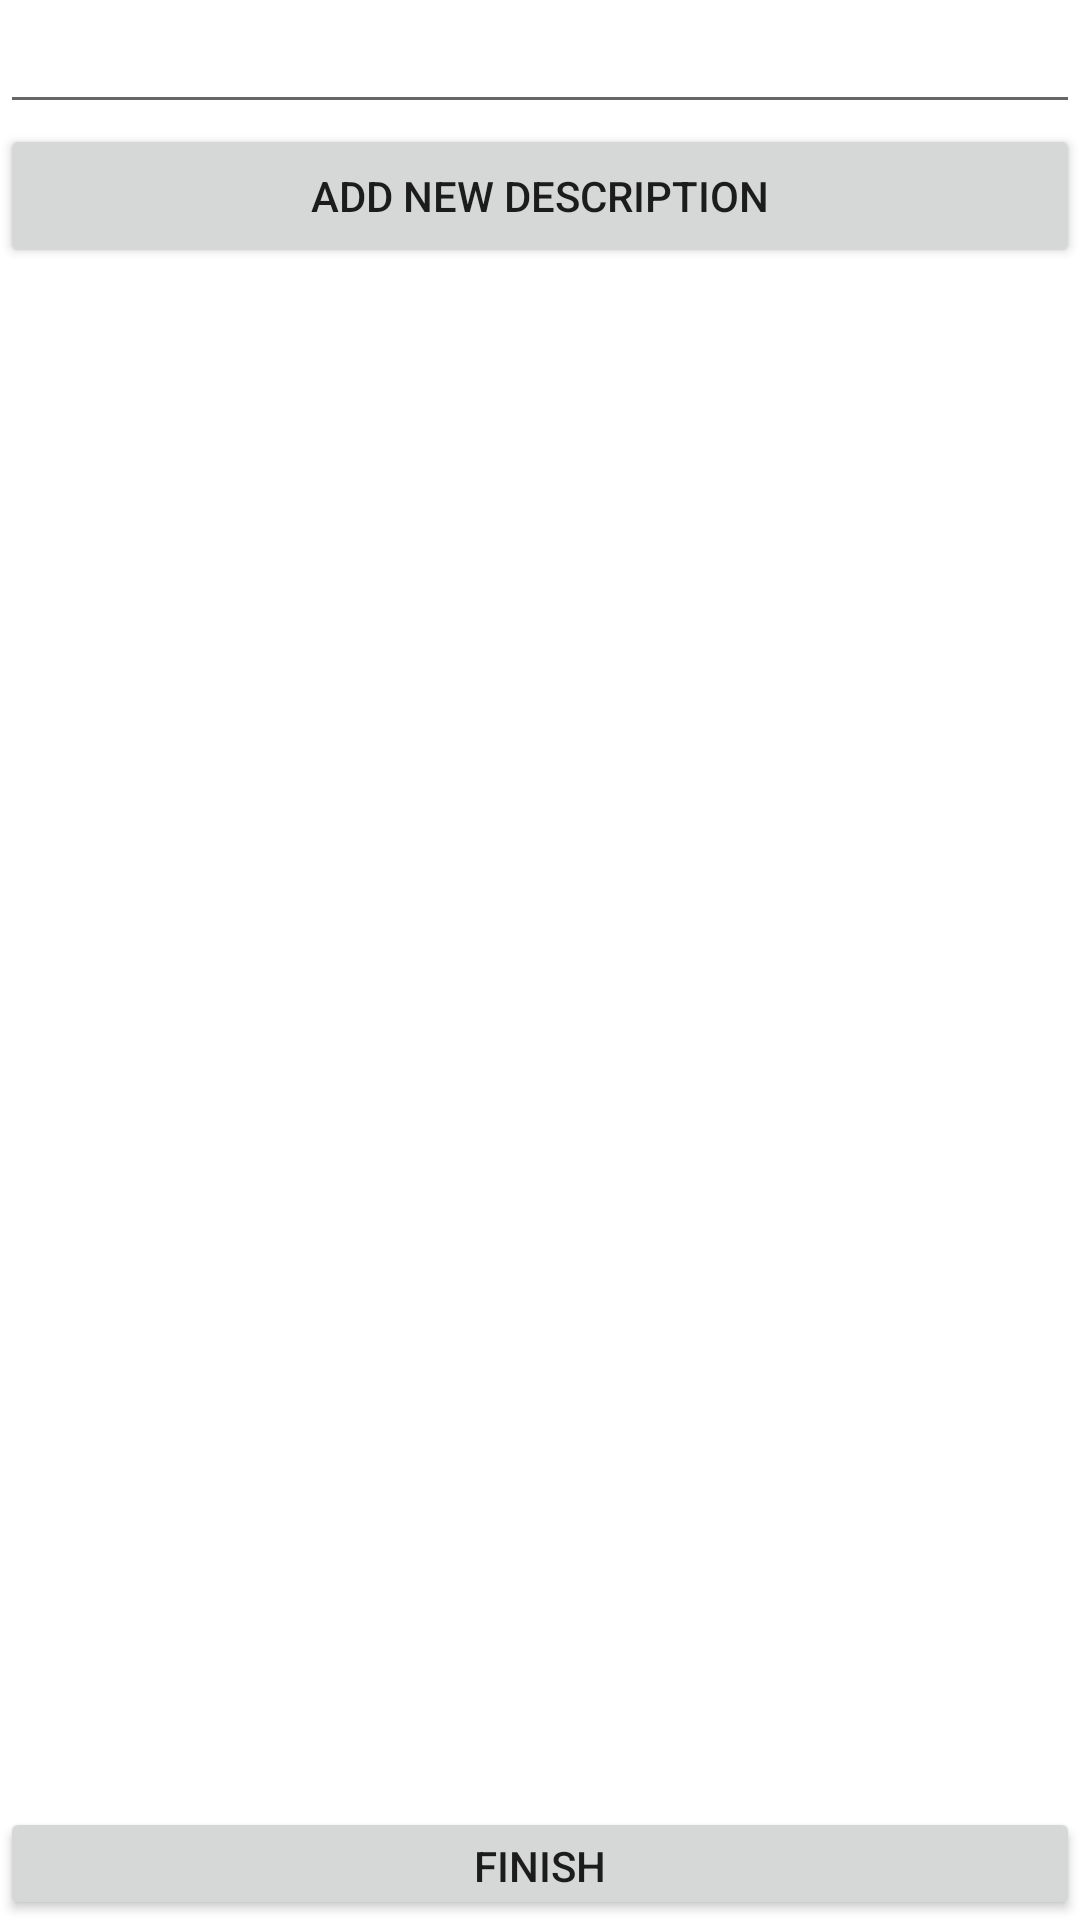

Produce the Android XML layout that renders to this screen, including the resource entries it uses.
<!-- AndroidManifest.xml: application theme AppTheme -->
<!-- res/layout/activity_add_description.xml -->
<?xml version="1.0" encoding="utf-8"?>
<LinearLayout
    xmlns:android="http://schemas.android.com/apk/res/android"
    android:id="@+id/main"
    android:orientation="vertical"
    android:layout_width="match_parent"
    android:layout_height="wrap_content" >

    <EditText
        android:id="@+id/descriptionText"
        android:layout_width="match_parent"
        android:layout_height="wrap_content"
        ></EditText>

    <Button
        android:id="@+id/addBtn"
        android:text="Add New Description"
        android:layout_width="fill_parent"
        android:layout_height="wrap_content"
        android:onClick="addItems"/>

    <ListView
        android:id="@android:id/list"
        android:layout_width="fill_parent"
        android:layout_height="513dp"
        android:drawSelectorOnTop="false" />
    <Button
        android:text="finish"
        android:layout_width="match_parent"
        android:layout_height="wrap_content"
        android:onClick="finishBtn"/>

</LinearLayout>
<!-- resources referenced by this layout -->
<resources>

</resources>
